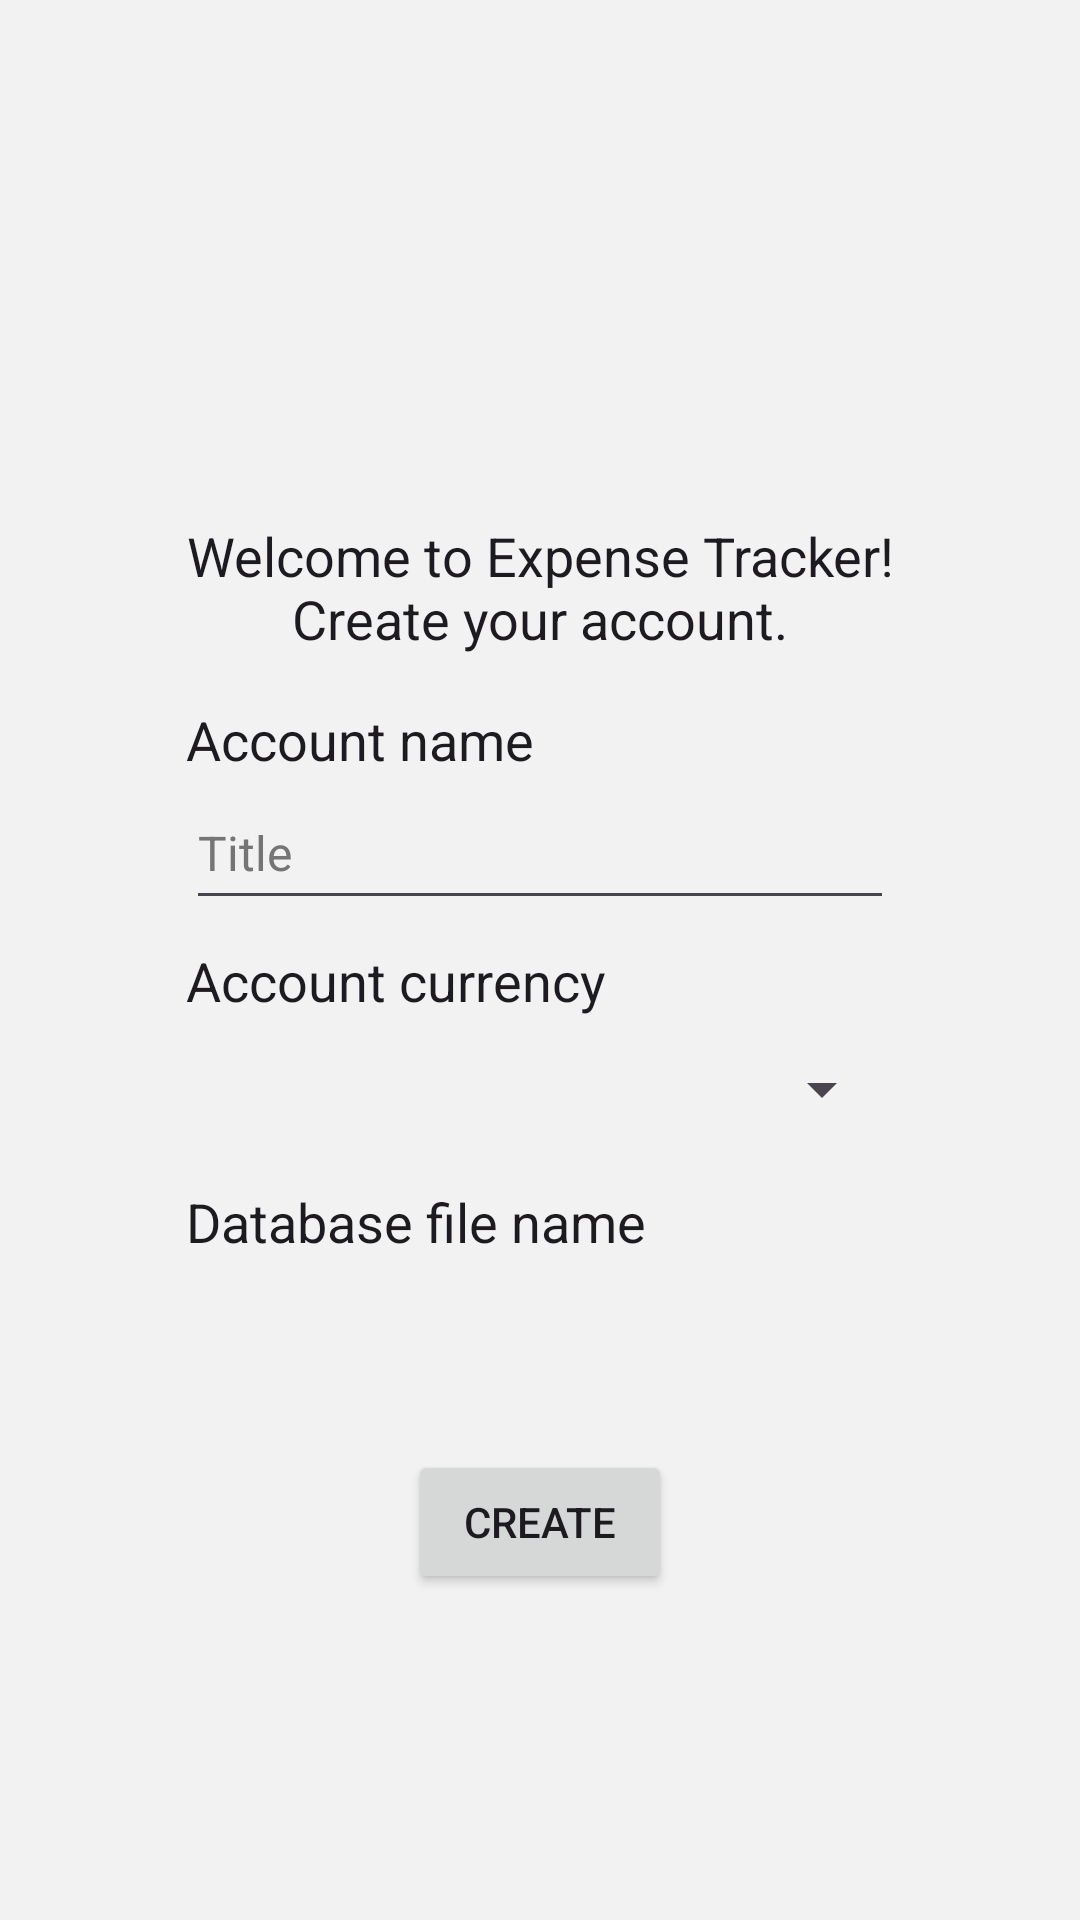

Here is an Android app screen rendered from its layout file. Give the layout XML and the strings, colors and styles it references.
<!-- AndroidManifest.xml: application theme Theme.Numisight -->
<!-- res/layout/activity_initial_account.xml -->
<?xml version="1.0" encoding="utf-8"?>
<androidx.constraintlayout.widget.ConstraintLayout xmlns:android="http://schemas.android.com/apk/res/android"
    xmlns:app="http://schemas.android.com/apk/res-auto"
    xmlns:tools="http://schemas.android.com/tools"
    android:layout_width="match_parent"
    android:layout_height="match_parent"
    android:background="@color/gray_light"
    tools:context=".InitialAccount">

    <LinearLayout
        android:id="@+id/linearLayout3"
        android:layout_width="wrap_content"
        android:layout_height="wrap_content"
        android:orientation="vertical"
        app:layout_constraintBottom_toBottomOf="parent"
        app:layout_constraintEnd_toEndOf="parent"
        app:layout_constraintStart_toStartOf="parent"
        app:layout_constraintTop_toTopOf="parent">

        <TextView
            android:id="@+id/textView"
            style="@style/TextMedium"
            android:layout_width="wrap_content"
            android:layout_height="wrap_content"
            android:layout_marginBottom="16dp"
            android:gravity="center"
            android:text="@string/welcome_text" />

        <TextView
            android:id="@+id/textView4"
            style="@style/TextMedium"
            android:layout_width="match_parent"
            android:layout_height="wrap_content"
            android:text="@string/phrase_account_name" />

        <EditText
            android:id="@+id/et_initialAccount_title"
            style="@style/InputMedium"
            android:layout_width="match_parent"
            android:layout_height="wrap_content"
            android:autofillHints="name"
            android:hint="@string/word_title"
            android:inputType="text"
            android:textColorHint="#757575" />

        <TextView
            android:id="@+id/textView3"
            style="@style/TextMedium"
            android:layout_width="match_parent"
            android:layout_height="wrap_content"
            android:layout_marginTop="8dp"
            android:text="@string/phrase_account_currency" />

        <Spinner
            android:id="@+id/spinner_initialAccount_currency"
            style="@style/InputMedium"
            android:layout_width="match_parent"
            android:layout_height="wrap_content"
            android:inputType="textAutoComplete" />

        <EditText
            android:id="@+id/et_initialAccount_currency"
            style="@style/InputMedium"
            android:layout_width="match_parent"
            android:layout_height="wrap_content"
            android:autofillHints="UAH"
            android:inputType="text"
            android:visibility="gone" />

        <TextView
            android:id="@+id/textView2"
            style="@style/TextMedium"
            android:layout_width="match_parent"
            android:layout_height="wrap_content"
            android:layout_marginTop="8dp"
            android:text="@string/phrase_database_file_name" />

        <TextView
            android:id="@+id/tv_initialAccount_dbName"
            style="@style/InputMedium"
            android:layout_width="match_parent"
            android:layout_height="wrap_content"
            android:gravity="center_vertical"
            tools:text="initialAccount.db" />

    </LinearLayout>

    <Button
        android:id="@+id/btn_initialAccount_create"
        android:layout_width="wrap_content"
        android:layout_height="wrap_content"
        android:layout_marginTop="16dp"
        android:text="@string/word_create"
        app:layout_constraintEnd_toEndOf="parent"
        app:layout_constraintStart_toStartOf="parent"
        app:layout_constraintTop_toBottomOf="@+id/linearLayout3" />
</androidx.constraintlayout.widget.ConstraintLayout>
<!-- resources referenced by this layout -->
<resources>
  <color name="gray_light">#F2F2F2</color>
  <string name="phrase_account_currency">Account currency</string>
  <string name="phrase_account_name">Account name</string>
  <string name="phrase_database_file_name">Database file name</string>
  <string name="welcome_text">Welcome to Expense Tracker!\nCreate your account.</string>
  <string name="word_create">Create</string>
  <string name="word_title">Title</string>
  <style name="InputMedium">
          <item name="android:minHeight">48dp</item>
          <item name="android:textSize">16sp</item>
          <item name="android:textColor">?android:textColorPrimary</item>
      </style>
  <style name="TextMedium">
          <item name="android:textSize">18sp</item>
          <item name="android:textColor">?android:textColorPrimary</item>
      </style>
  <style name="Theme.Numisight" parent="Base.Theme.Numisight" />
  <style name="Base.Theme.Numisight" parent="Theme.Material3.Light.NoActionBar">
          
          <item name="colorPrimary">@color/black</item>
          <item name="colorPrimaryDark">@color/black</item>
          <item name="colorOnPrimary">@color/white</item>
  
          <item name="android:statusBarColor">@color/black</item>
      </style>
  <color name="black">#FF000000</color>
  <color name="white">#FFFFFFFF</color>
</resources>
